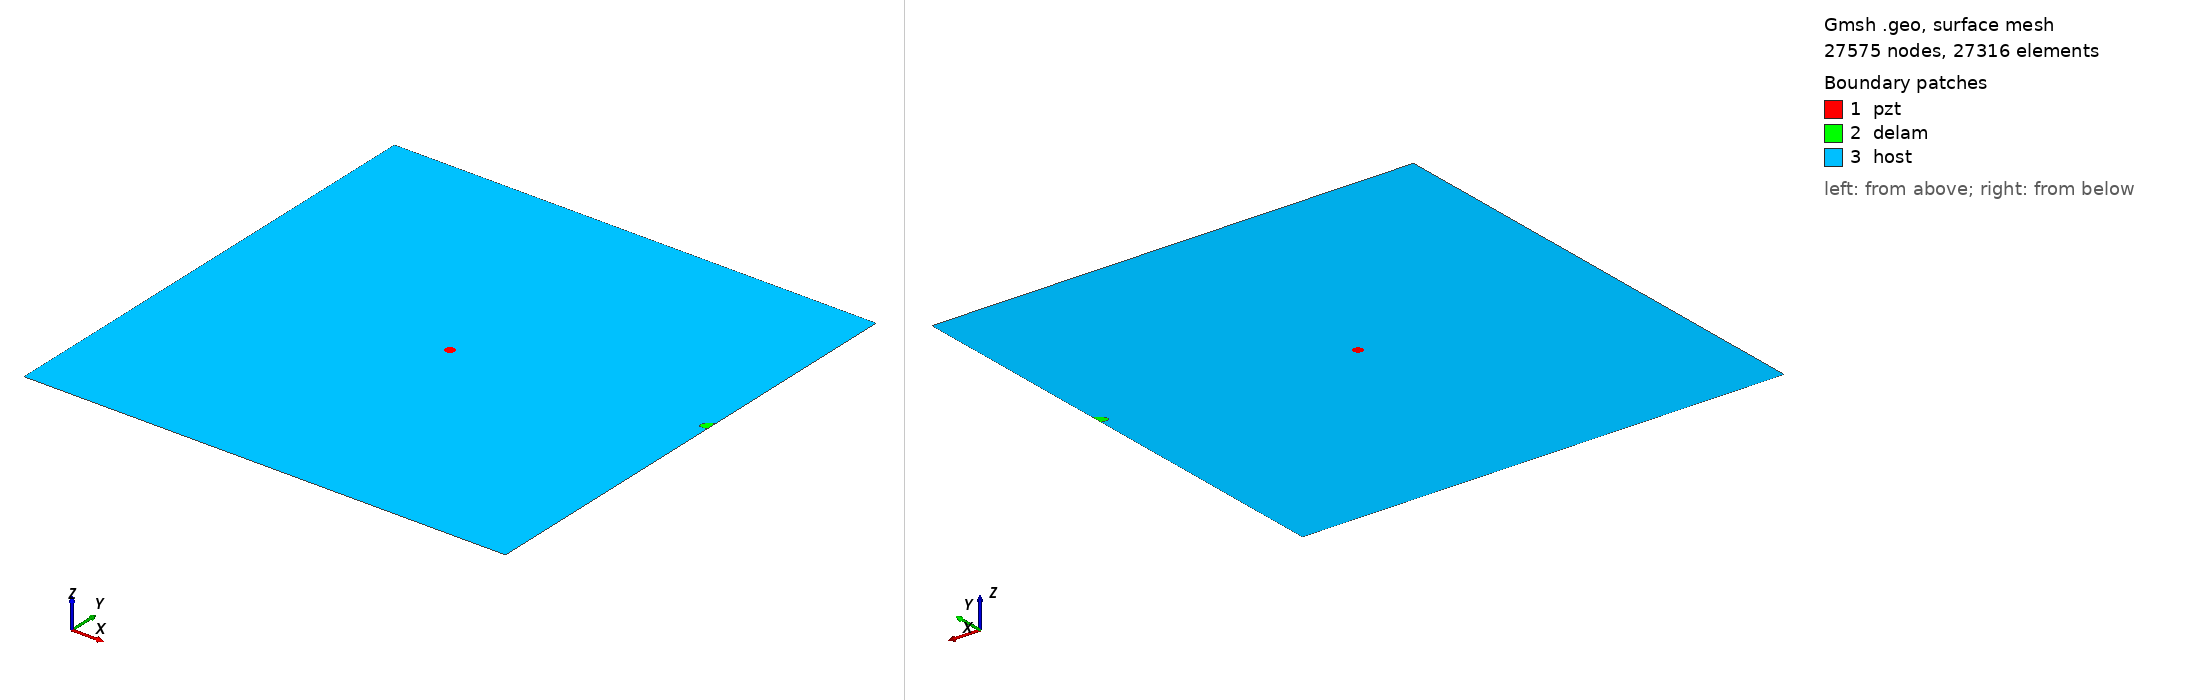

Gmsh geometry script, surface-meshed: 27575 nodes, 27316 surface elements. Boundary patches (legend numbers): 1 pzt, 2 delam, 3 host. Left view from above one corner, right view from below the opposite corner. Legend entries are the model's physical surfaces. The drawing asked Gmsh for element sizes between 1% and 20% of the model's largest extent; the script's own settings can give other sizes.

=== m_78_delam1_position_no_60_a_10mm_b_5mm_angle_30.geo (drawn) ===
SetFactory("OpenCASCADE");
L=0.500000; 
W=0.500000; 
a=0.010000; 
b=0.005000; 
x=0.500000; 
y=0.277778; 
alpha=0.166667 *Pi; 
r=0.005000; 
xpzt=0.250000; 
ypzt=0.250000; 
//+
Point(1) = {0, 0, 0, 1.0};
//+
Point(2) = {L, 0, 0, 1.0};
//+
Point(3) = {L, W, 0, 1.0};
//+
Point(4) = {0, W, 0, 1.0};
//+
Line(1) = {1, 2};
//+
Line(2) = {2, 3};
//+
Line(3) = {3, 4};
//+
Line(4) = {4, 1};
//+
Circle(5) = {xpzt, ypzt, -0, r, 0, 2*Pi};
//+
Ellipse(6) = {x, y, -0, a, b, 0, 2*Pi};
//+
Rotate {{0, 0, 1}, {x, y, 0}, alpha} {
  Curve{6}; 
}
//+
BooleanDifference{ Curve{6}; Delete; }{ Curve{2}; }
//+
Delete {
  Curve{6}; 
}
//Delete {
//  Curve{8}; 
//}
//+
Delete {
  Curve{2}; 
}
//+
Line(9) = {7, 8};
//+
Line(10) = {2, 8};
//+
Line(11) = {7, 3};
//+
Curve Loop(1) = {5};
//+
Plane Surface(1) = {1};
//+
Curve Loop(2) = {9, 7};
//+
Plane Surface(2) = {2};
//+
Curve Loop(3) = {10, -7, 11, 3, 4, 1};
//+
Curve Loop(4) = {5};
//+
Plane Surface(3) = {3, 4};
//+
Point(9) = {xpzt, ypzt, 0, 1.0};
//+
Point{9} In Surface {1};// mesh node at centre of pzt
//+
Physical Surface("pzt") = {1};
//+
Physical Surface("delam") = {2};
//+
Physical Surface("host") = {3};

Mesh.Algorithm = 6; // Frontal
Mesh.CharacteristicLengthFactor = 0.080000;
Mesh.CharacteristicLengthMin = 0.001000;
Mesh.CharacteristicLengthMax = 0.200000;
Mesh.RecombineAll = 1; // Apply recombination algorithm
Mesh.SubdivisionAlgorithm = 1; // 1: all quadrangles
Mesh.Smoothing = 1;
